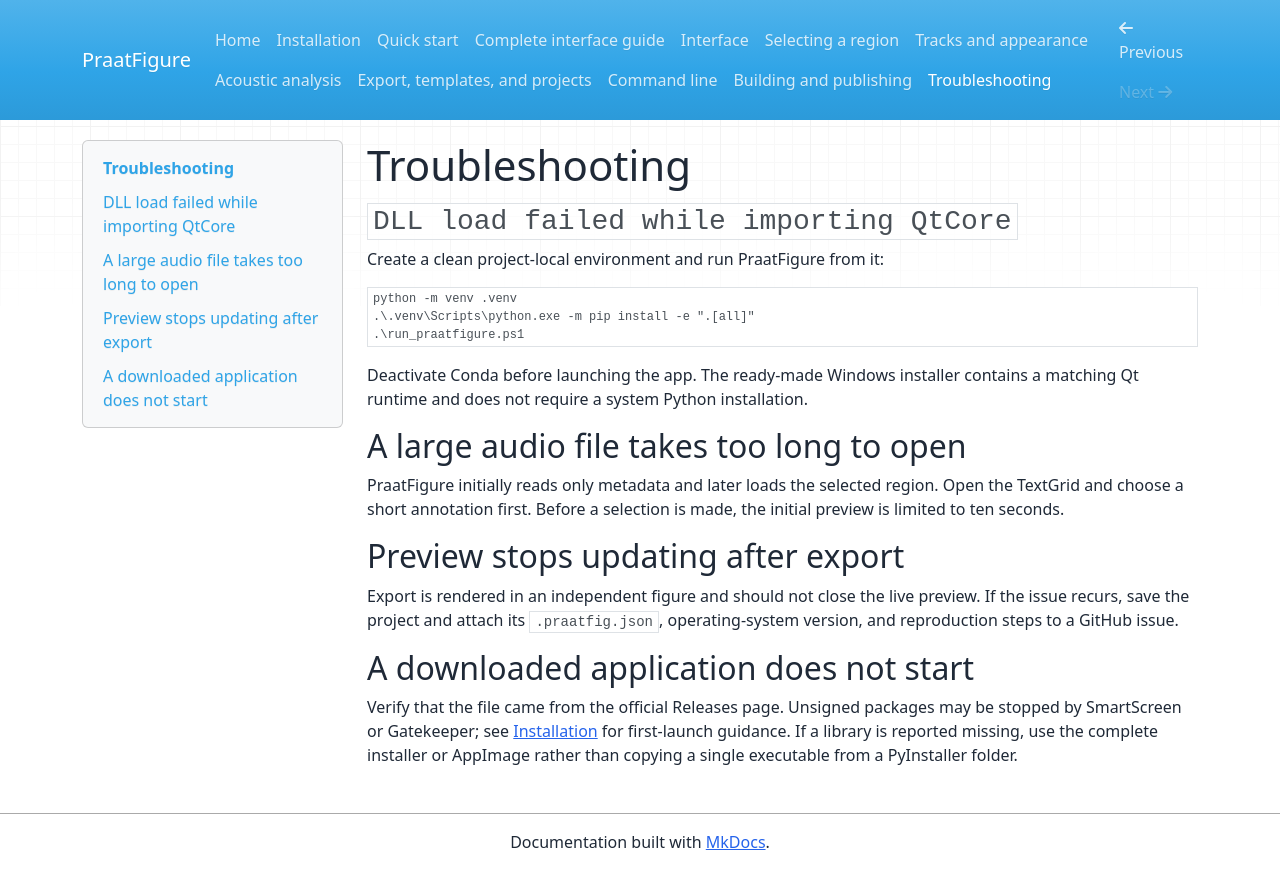

repository: PraatFigure/praatfigure.github.io · page: troubleshooting/index.html · generator: mkdocs

# Troubleshooting

## `DLL load failed while importing QtCore`

Create a clean project-local environment and run PraatFigure from it:

```powershell
python -m venv .venv
.\.venv\Scripts\python.exe -m pip install -e ".[all]"
.\run_praatfigure.ps1
```

Deactivate Conda before launching the app. The ready-made Windows installer
contains a matching Qt runtime and does not require a system Python installation.

## A large audio file takes too long to open

PraatFigure initially reads only metadata and later loads the selected region.
Open the TextGrid and choose a short annotation first. Before a selection is
made, the initial preview is limited to ten seconds.

## Preview stops updating after export

Export is rendered in an independent figure and should not close the live
preview. If the issue recurs, save the project and attach its `.praatfig.json`,
operating-system version, and reproduction steps to a GitHub issue.

## A downloaded application does not start

Verify that the file came from the official Releases page. Unsigned packages
may be stopped by SmartScreen or Gatekeeper; see [Installation](installation.md)
for first-launch guidance. If a library is reported missing, use the complete
installer or AppImage rather than copying a single executable from a PyInstaller
folder.
